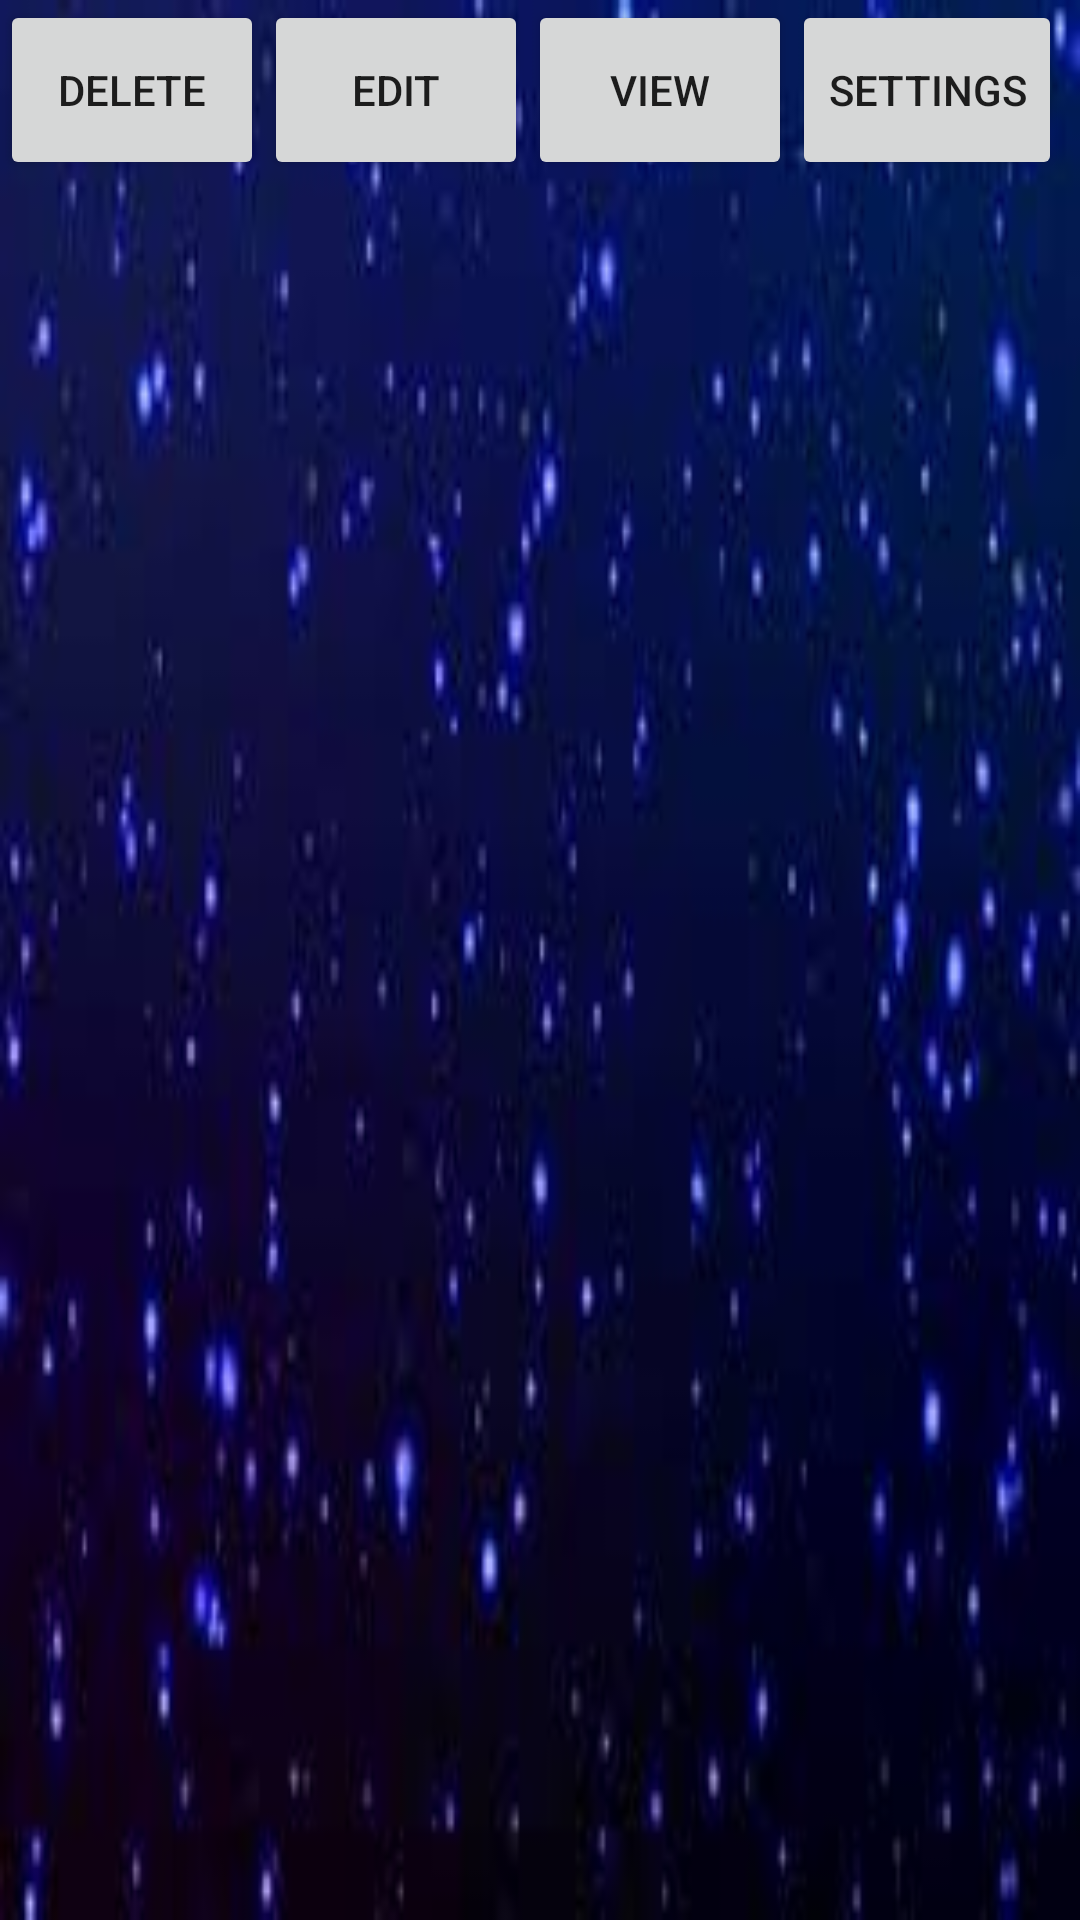

This screen was rendered from an Android layout file. Write that file and the resources it references.
<!-- AndroidManifest.xml: application theme AppTheme -->
<!-- res/layout/rl.xml -->
<?xml version="1.0" encoding="utf-8"?>
<RelativeLayout xmlns:android="http://schemas.android.com/apk/res/android"
    android:orientation="vertical" android:layout_width="match_parent"
    android:layout_height="60dp"
        android:id="@+id/rl"
        android:layout_alignParentBottom="true"
        android:layout_marginBottom="2dp"
        android:background="@drawable/darkb">

        <Button
            android:id="@+id/del"
            android:layout_width="wrap_content"
            android:layout_height="60dp"
            android:layout_alignLeft="@+id/ll"
            android:text="Delete" />

        <Button
            android:id="@+id/edit"
            android:layout_width="wrap_content"
            android:layout_height="60dp"
            android:layout_toRightOf="@+id/del"
            android:text="Edit" />

        <Button
            android:id="@+id/vie"
            android:layout_width="wrap_content"
            android:layout_height="60dp"
            android:layout_toRightOf="@id/edit"

            android:text="View" />

        <Button
            android:id="@+id/set"
            android:layout_width="wrap_content"
            android:layout_height="60dp"
            android:layout_toRightOf="@id/vie"

            android:text="Settings" />




</RelativeLayout>
<!-- resources referenced by this layout -->
<resources>
  <!-- drawable darkb: jpeg bitmap (drawable, 6311 bytes) -->
  <style name="AppTheme" parent="Theme.AppCompat.Light.DarkActionBar">
          
          <item name="colorPrimary">@color/colorPrimary</item>
          <item name="colorPrimaryDark">@color/colorPrimaryDark</item>
          <item name="colorAccent">@color/colorPrimary</item>
      </style>
  <color name="colorPrimary">#3F51B5</color>
  <color name="colorPrimaryDark">#303F9F</color>
</resources>
